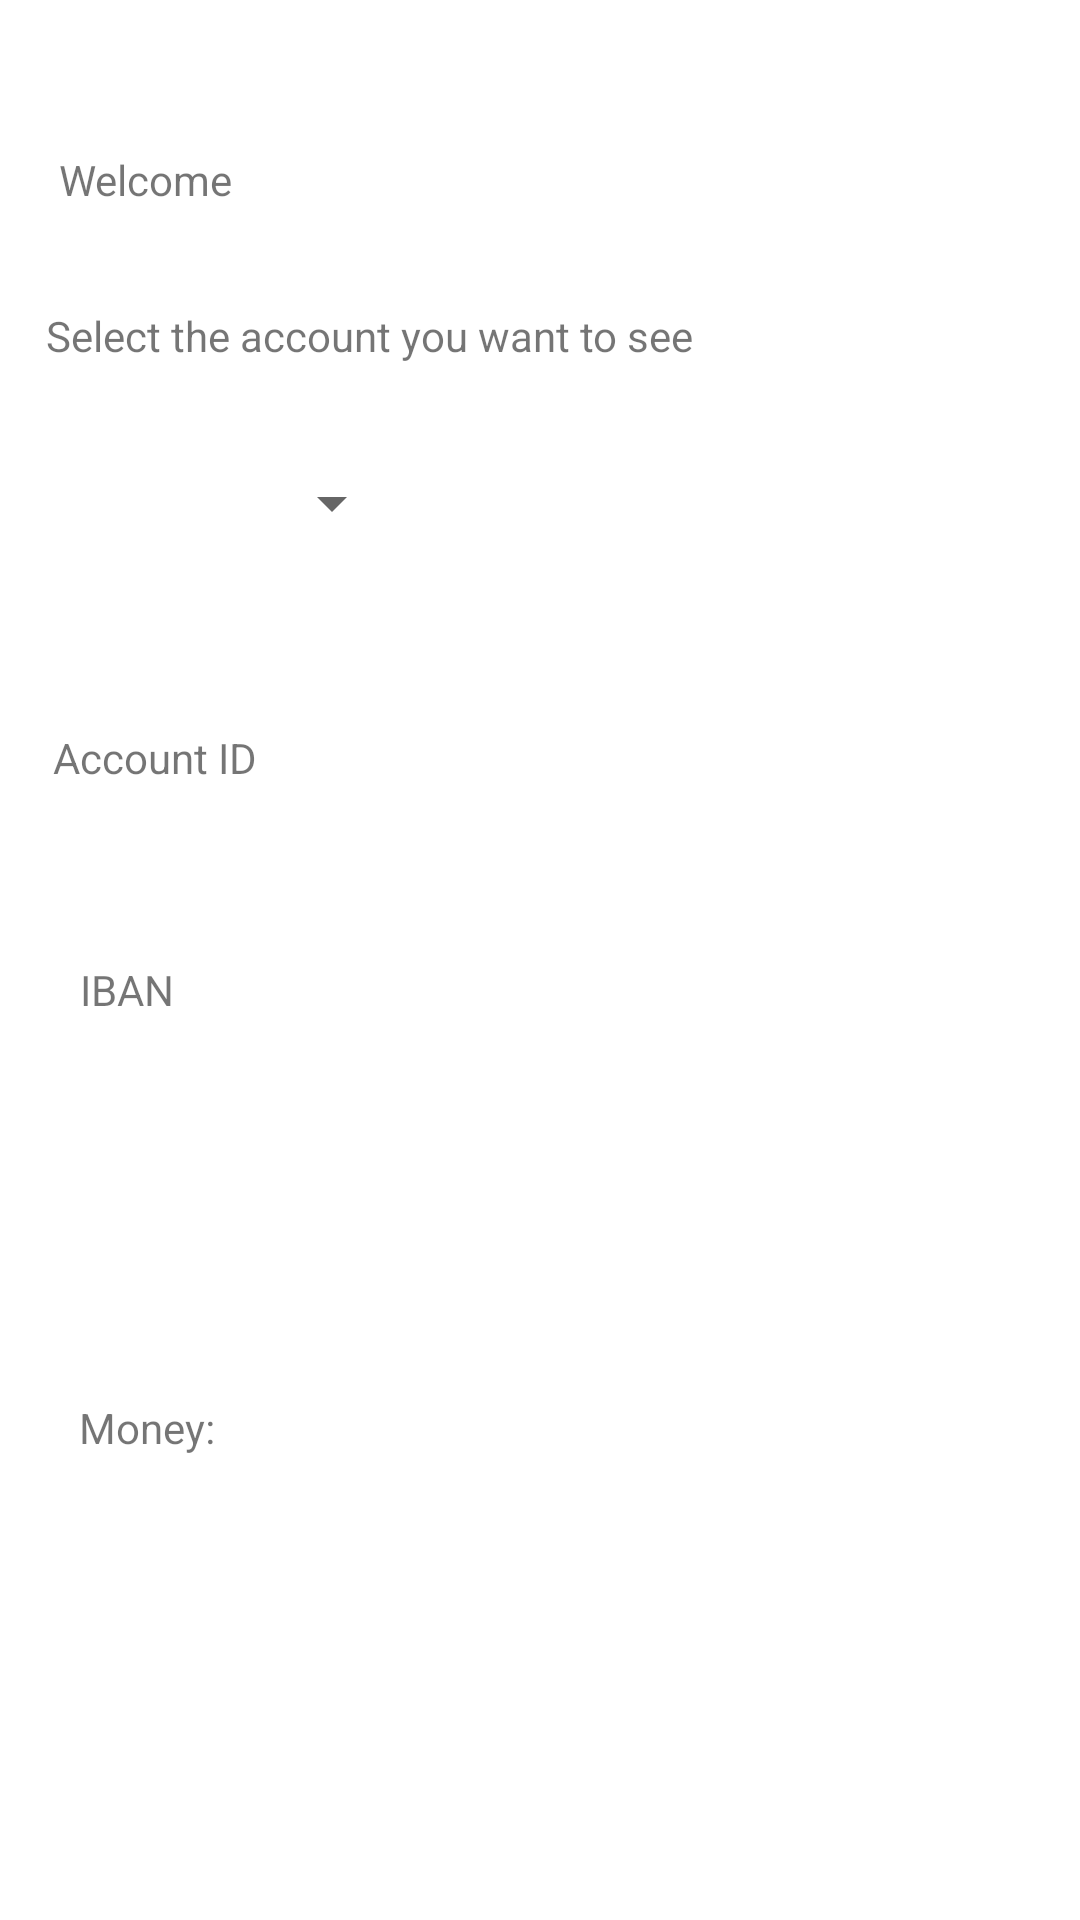

Write the Android layout XML for this screen, with the resource values it uses.
<!-- AndroidManifest.xml: application theme Theme.MyBankApp -->
<!-- res/layout/bank_activity.xml -->
<?xml version="1.0" encoding="utf-8"?>
<androidx.constraintlayout.widget.ConstraintLayout xmlns:android="http://schemas.android.com/apk/res/android"
    xmlns:app="http://schemas.android.com/apk/res-auto"
    xmlns:tools="http://schemas.android.com/tools"
    android:layout_width="match_parent"
    android:layout_height="match_parent"
    tools:context=".Bank_Activity">


    <TextView
        android:id="@+id/currency_print"
        android:layout_width="151dp"
        android:layout_height="45dp"
        app:layout_constraintBottom_toBottomOf="parent"
        app:layout_constraintEnd_toEndOf="parent"
        app:layout_constraintHorizontal_bias="0.119"
        app:layout_constraintStart_toStartOf="parent"
        app:layout_constraintTop_toTopOf="parent"
        app:layout_constraintVertical_bias="0.892" />

    <TextView
        android:id="@+id/id_print"
        android:layout_width="88dp"
        android:layout_height="23dp"
        app:layout_constraintBottom_toBottomOf="parent"
        app:layout_constraintEnd_toEndOf="parent"
        app:layout_constraintHorizontal_bias="0.071"
        app:layout_constraintStart_toStartOf="parent"
        app:layout_constraintTop_toTopOf="parent"
        app:layout_constraintVertical_bias="0.456" />

    <TextView
        android:id="@+id/welcome"
        android:layout_width="wrap_content"
        android:layout_height="wrap_content"
        android:text="@string/welcome_account"
        app:layout_constraintBottom_toBottomOf="parent"
        app:layout_constraintEnd_toEndOf="parent"
        app:layout_constraintHorizontal_bias="0.065"
        app:layout_constraintStart_toStartOf="parent"
        app:layout_constraintTop_toTopOf="parent"
        app:layout_constraintVertical_bias="0.081" />

    <TextView
        android:id="@+id/amount_print"
        android:layout_width="60dp"
        android:layout_height="23dp"
        app:layout_constraintBottom_toBottomOf="parent"
        app:layout_constraintEnd_toEndOf="parent"
        app:layout_constraintHorizontal_bias="0.088"
        app:layout_constraintStart_toStartOf="parent"
        app:layout_constraintTop_toTopOf="parent"
        app:layout_constraintVertical_bias="0.802" />

    <TextView
        android:id="@+id/amount_text"
        android:layout_width="wrap_content"
        android:layout_height="wrap_content"
        android:text="@string/amount"
        app:layout_constraintBottom_toBottomOf="parent"
        app:layout_constraintEnd_toEndOf="parent"
        app:layout_constraintHorizontal_bias="0.084"
        app:layout_constraintStart_toStartOf="parent"
        app:layout_constraintTop_toTopOf="parent"
        app:layout_constraintVertical_bias="0.751" />

    <TextView
        android:id="@+id/iban_text"
        android:layout_width="wrap_content"
        android:layout_height="wrap_content"
        android:text="@string/iban"
        app:layout_constraintBottom_toBottomOf="parent"
        app:layout_constraintEnd_toEndOf="parent"
        app:layout_constraintHorizontal_bias="0.081"
        app:layout_constraintStart_toStartOf="parent"
        app:layout_constraintTop_toTopOf="parent"
        app:layout_constraintVertical_bias="0.516" />

    <TextView
        android:id="@+id/id_text"
        android:layout_width="184dp"
        android:layout_height="22dp"
        android:text="@string/id_account"
        app:layout_constraintBottom_toBottomOf="parent"
        app:layout_constraintEnd_toEndOf="parent"
        app:layout_constraintHorizontal_bias="0.101"
        app:layout_constraintStart_toStartOf="parent"
        app:layout_constraintTop_toTopOf="parent"
        app:layout_constraintVertical_bias="0.393" />

    <TextView
        android:id="@+id/iban_print"
        android:layout_width="334dp"
        android:layout_height="39dp"
        app:layout_constraintBottom_toBottomOf="parent"
        app:layout_constraintEnd_toEndOf="parent"
        app:layout_constraintHorizontal_bias="0.298"
        app:layout_constraintStart_toStartOf="parent"
        app:layout_constraintTop_toTopOf="parent"
        app:layout_constraintVertical_bias="0.615" />

    <Spinner
        android:id="@+id/spinner_compte"
        android:layout_width="116dp"
        android:layout_height="26dp"
        app:layout_constraintBottom_toBottomOf="parent"
        app:layout_constraintEnd_toEndOf="parent"
        app:layout_constraintHorizontal_bias="0.077"
        app:layout_constraintStart_toStartOf="parent"
        app:layout_constraintTop_toTopOf="parent"
        app:layout_constraintVertical_bias="0.252" />

    <TextView
        android:id="@+id/textView"
        android:layout_width="258dp"
        android:layout_height="23dp"
        android:text="@string/select"
        app:layout_constraintBottom_toBottomOf="parent"
        app:layout_constraintEnd_toEndOf="parent"
        app:layout_constraintHorizontal_bias="0.15"
        app:layout_constraintStart_toStartOf="parent"
        app:layout_constraintTop_toTopOf="parent"
        app:layout_constraintVertical_bias="0.166" />



</androidx.constraintlayout.widget.ConstraintLayout>
<!-- resources referenced by this layout -->
<resources>
  <string name="amount">Money: </string>
  <string name="iban">IBAN</string>
  <string name="id_account">Account ID</string>
  <string name="select">Select the account you want to see</string>
  <string name="welcome_account">Welcome</string>
  <style name="Theme.MyBankApp" parent="Theme.MaterialComponents.DayNight.DarkActionBar">
          
          <item name="colorPrimary">@color/orange</item>
          <item name="colorPrimaryVariant">@color/brown</item>
          <item name="colorOnPrimary">@color/white</item>
          
          <item name="colorSecondary">@color/brown</item>
          <item name="colorSecondaryVariant">@color/brown</item>
          <item name="colorOnSecondary">@color/black</item>
          
          <item name="android:statusBarColor" tools:targetApi="l">?attr/colorPrimaryVariant</item>
          
      </style>
  <color name="orange">#C34F36</color>
  <color name="brown">#C36736</color>
  <color name="white">#FFFFFFFF</color>
  <color name="black">#FF000000</color>
</resources>
